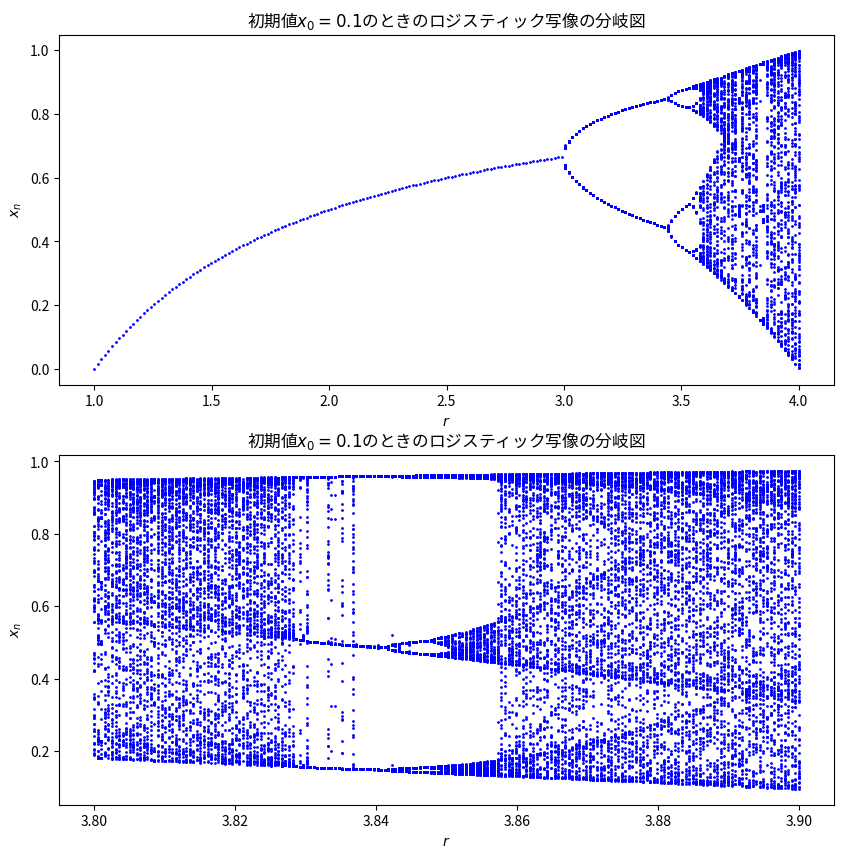

Here is the Python script that generated this plot: (Note: this script raises an exception after producing the figure.)
from matplotlib import pyplot as plt
import matplotlib
import numpy as np
# 日本語フォント用（Linux）
matplotlib.rc('font', family='Noto Sans CJK JP')
'''
# 日本語フォント用（Windows）
matplotlib.rc('font', family='MS Gothic')
'''

class Ctest4():
    def __init__(self) -> None:
        self.r = np.linspace(1, 4, 200, dtype=object)
        self.r2 = np.linspace(3.8, 3.9, 200, dtype=object)
        fig = plt.figure(figsize=(10, 10))
        self.ax1 = fig.add_subplot(2, 1, 1)
        self.ax2 = fig.add_subplot(2, 1, 2)

        self.x = 0.1    # 初期値を0.1と仮定
        # 固定点
        self.u1 = list(map(lambda x: 0, self.r))
        self.u2 = list(map(lambda x: 1 - 1 / x, self.r))
        self.u3 = list(map(lambda x: 0, self.r2))
        self.u4 = list(map(lambda x: 1 - 1 / x, self.r2))

        # 乗数
        self.lambda1 = self.r
        self.lambda2 = list(map(lambda x: 2 - x, self.r))
        self.lambda3 = self.r2
        self.lambda4 = list(map(lambda x: 2 - x, self.r2))

    def proprocessing(self, r: float) -> list:
        '''グラフに入れるための前処理'''
        x_array = []
        r_array = []
        num = self.x
        for i in range(150):
            num = r * num * (1 - num)
            if i < 40:
                continue
            x_array.append(num)
            r_array.append(r)
        return x_array, r_array

    def code_problem1(self):
        self.ax1.set_title('初期値$x_0 = 0.1$のときのロジスティック写像の分岐図')
        self.ax1.set_xlabel('$r$')
        self.ax1.set_ylabel('$x_n$')
        for i in range(len(self.r)):
            if -1 <= self.lambda1[i] <= 1:
                self.ax1.scatter(self.r[i], self.u1[i], color='b', s=1)
            elif -1 <= self.lambda2[i] <= 1:
                self.ax1.scatter(self.r[i], self.u2[i], color='b', s=1)
            else:
                result = self.proprocessing(self.r[i])
                self.ax1.scatter(result[1], result[0],  color='b', s=1)

    def code_problem2(self):
        self.ax2.set_title('初期値$x_0 = 0.1$のときのロジスティック写像の分岐図')
        self.ax2.set_xlabel('$r$')
        self.ax2.set_ylabel('$x_n$')
        for i in range(len(self.r2)):
            if -1 <= self.lambda3[i] <= 1:
                self.ax2.scatter(self.r2[i], self.u3[i], color='b', s=1)
            elif -1 <= self.lambda4[i] <= 1:
                self.ax2.scatter(self.r2[i], self.u4[i], color='b', s=1)
            else:
                result = self.proprocessing(self.r2[i])
                self.ax2.scatter(result[1], result[0],  color='b', s=1)

    def save_fig(self):
        file_path = 'Week4/images/'
        plt.savefig(file_path + 'ctest4', dpi=300)
        plt.show()

    def do_plot(self):
        self.code_problem1()
        self.code_problem2()
        self.save_fig()


demo = Ctest4()
demo.do_plot()
